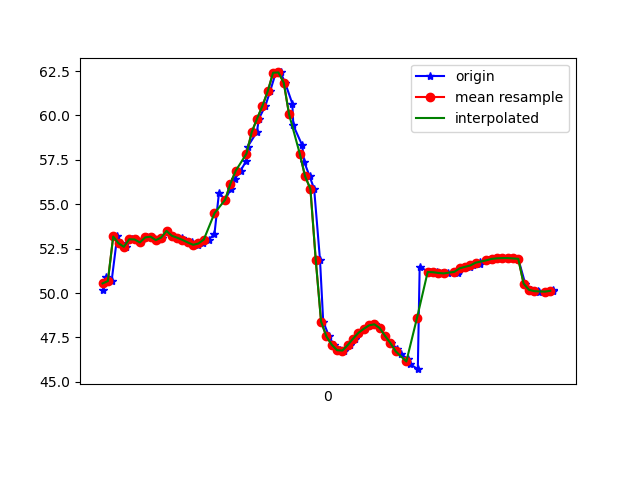

The file beside this chart, header and first rows:
1617818870662, 514514215596207, 50.16079, 19.464933, -14.560025
1617818870674, 514514234826977, 50.92, 20.31, -14.13
1617818870694, 514514254057747, 50.67, 19.93, -14.09
1617818870715, 514514273288517, 53.18, 21.25, -16.55
1617818870730, 514514292519287, 52.8, 20.21, -14.4
1617818870748, 514514311750057, 52.6, 20.05, -14.11
1617818870769, 514514330980827, 53.03, 20.69, -13.4
1617818870787, 514514350211597, 53.02, 21.02, -14
1617818870806, 514514369442367, 52.85, 20.87, -13.6
1617818870825, 514514388673137, 53.13, 21.15, -12.8
1617818870845, 514514407903907, 53.17, 21.44, -13.4
1617818870863, 514514427134677, 52.98, 21.32, -12.81
1617818870883, 514514446365447, 53.12, 21.69, -11.89
1617818870901, 514514465596217, 53.5, 22.6, -12.34
1617818870921, 514514484826987, 53.22, 22.43, -11.85
1617818870945, 514514504057757, 53.12, 22.41, -11.01
1617818870960, 514514523288527, 53.1, 22.72, -11.38
1617818870977, 514514542519297, 52.88, 22.55, -11.3
1617818870997, 514514561750067, 52.85, 22.42, -10.93
1617818871018, 514514580980837, 52.72, 21.96, -10.99
1617818871038, 514514600211607, 52.79, 21.22, -11.23
1617818871059, 514514619442377, 53.01, 20.12, -11.9
1617818871080, 514514638673147, 53.33, 19.16, -13.19
1617818871097, 514514657903917, 55.65, 19.67, -15.33
1617818871120, 514514677134687, 55.25, 17.9, -17.84
1617818871142, 514514696365457, 55.88, 16.97, -20.97
1617818871157, 514514715596227, 56.45, 15.51, -24.47
1617818871178, 514514734826997, 56.89, 13.71, -28.29
1617818871200, 514514754057767, 57.45, 11.94, -32.37
1617818871204, 514514773288537, 58.23, 10.2, -36.53
1617818871239, 514514792519307, 59.07, 8.384, -40.59
1617818871247, 514514811750077, 59.83, 6.521, -44.41
1617818871271, 514514830980847, 60.54, 4.823, -47.94
1617818871289, 514514850211617, 61.37, 3.546, -51.26
1617818871310, 514514869442387, 62.41, 2.83, -54.63
1617818871328, 514514888673157, 62.42, 1.584, -58.55
1617818871345, 514514907903927, 61.84, 0.05856, -62.1
1617818871372, 514514927134697, 60.67, -1.657, -65.15
1617818871376, 514514946365467, 59.44, -3.099, -67.74
1617818871409, 514514965596237, 58.33, -4.193, -69.9
1617818871417, 514514984827007, 57.38, -4.992, -71.56
1617818871437, 514515004057777, 56.57, -5.542, -72.69
1617818871454, 514515023288547, 55.86, -5.847, -73.29
1617818871476, 514515042519317, 51.87, -5.893, -69.24
1617818871488, 514515061750087, 48.39, -5.689, -72.4
1617818871510, 514515080980857, 47.55, -5.36, -71.66
1617818871527, 514515100211627, 47.09, -4.777, -69.93
1617818871551, 514515119442397, 46.78, -3.865, -67.72
1617818871567, 514515138673167, 46.76, -2.601, -64.96
1617818871587, 514515158026288, 47.07, -1.149, -61.33
1617818871606, 514515177257058, 47.43, 0.4226, -57.1
1617818871624, 514515196487828, 47.75, 2.183, -52.67
1617818871643, 514515215718598, 47.98, 4.052, -48.15
1617818871665, 514515234949368, 48.18, 5.847, -43.45
1617818871682, 514515254180138, 48.24, 7.427, -38.74
1617818871701, 514515273410908, 48.03, 8.876, -34.36
1617818871720, 514515292641678, 47.59, 10.39, -30.59
1617818871743, 514515311872448, 47.19, 12.09, -27.41
1617818871765, 514515331103218, 46.87, 13.89, -24.83
1617818871779, 514515350333988, 46.57, 15.71, -22.94
1617818871808, 514515369564758, 46.27, 17.37, -21.71
... 29 more rows
